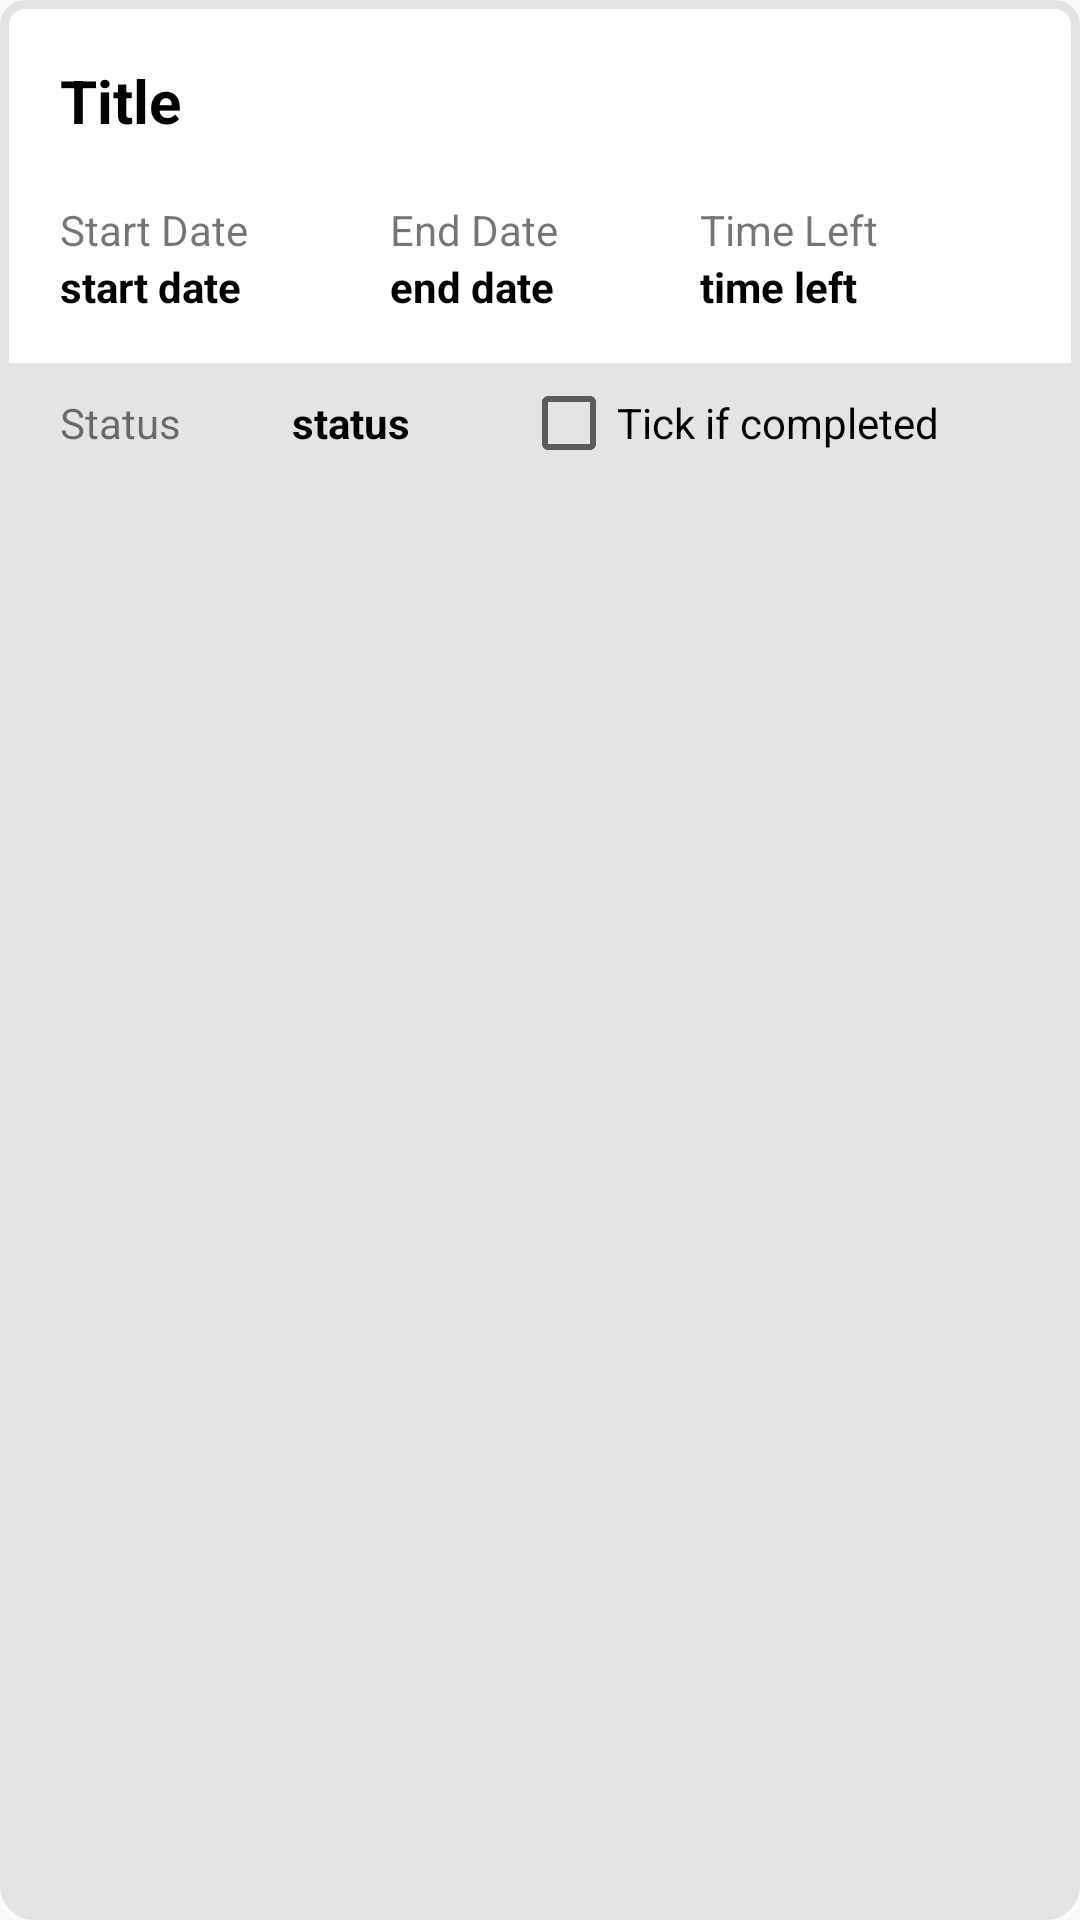

Layout XML and referenced resources for this Android screen:
<!-- AndroidManifest.xml: application theme AppTheme -->
<!-- res/layout/todo_row.xml -->
<?xml version="1.0" encoding="utf-8"?>
<RelativeLayout xmlns:android="http://schemas.android.com/apk/res/android"
              android:layout_width="match_parent"
              android:layout_height="wrap_content"
              android:padding="10dp"
              android:background="@drawable/splitcolour_rectangle"
            android:layout_margin="10dp">
    <RelativeLayout
            android:layout_width="match_parent"
            android:layout_height="wrap_content"
            android:id="@+id/whiteLayout"
            android:layout_margin="10dp">
        <RelativeLayout
                android:layout_width="wrap_content"
                android:layout_height="wrap_content"
                android:id="@+id/titleLayout"
                android:layout_alignParentTop="true"
                android:layout_marginBottom="20dp">
            <TextView
                    android:layout_width="wrap_content"
                    android:layout_height="wrap_content"
                    android:id="@+id/textViewTitle"
                    android:text="Title"
                    android:layout_toLeftOf="@+id/button_updateToDo"
                    android:layout_alignParentLeft="true"
                    android:textColor="@color/colorBlack"
                    android:textSize="20dp" android:textStyle="bold"/>
            <ImageButton
                    android:id="@+id/button_updateToDo"
                    android:layout_width="wrap_content"
                    android:layout_height="wrap_content"
                    android:layout_alignParentEnd="true"
                    android:layout_alignParentRight="true"
                    android:src= "@drawable/ic_more"
                    android:background="@color/colorWhite"
            />
        </RelativeLayout>

        <LinearLayout
                android:layout_width="match_parent"
                android:layout_height="wrap_content"
                android:orientation="horizontal"
                android:id="@+id/layoutTimeText"
                android:weightSum="3"
                android:layout_below="@+id/titleLayout"
                android:layout_marginBottom="10dp">
            <RelativeLayout
                    android:layout_width="wrap_content"
                    android:layout_height="wrap_content"
                    android:id="@+id/layoutStartTime"
                    android:layout_weight="1">
                <TextView
                        android:layout_width="wrap_content"
                        android:layout_height="wrap_content"
                        android:text="Start Date"
                        android:id="@+id/textViewStartDateText"
                />
                <TextView
                        android:layout_width="wrap_content"
                        android:layout_height="wrap_content"
                        android:id="@+id/textViewDateStartInfo"
                        android:text="start date"
                        android:textColor="@color/colorBlack"
                        android:textStyle="bold"
                        android:layout_below="@+id/textViewStartDateText"/>
            </RelativeLayout>

            <RelativeLayout
                    android:layout_width="wrap_content"
                    android:layout_height="wrap_content"
                    android:id="@+id/layoutEndTime"
                    android:layout_weight="1">
                <TextView
                        android:layout_width="wrap_content"
                        android:layout_height="wrap_content"
                        android:text="End Date"
                        android:id="@+id/textViewEndDateText"
                />
                <TextView
                        android:layout_width="wrap_content"
                        android:layout_height="wrap_content"
                        android:id="@+id/textViewDateEndInfo"
                        android:text="end date"
                        android:textColor="@color/colorBlack"
                        android:textStyle="bold"
                        android:layout_below="@id/textViewEndDateText"/>
            </RelativeLayout>
            <RelativeLayout
                    android:layout_width="wrap_content"
                    android:layout_height="wrap_content"
                    android:id="@+id/layoutTimeLeft"
                    android:layout_weight="1">
                <TextView
                        android:layout_width="wrap_content"
                        android:layout_height="wrap_content"
                        android:text="Time Left"
                        android:id="@+id/textViewTimeLeftText"
                />
                <TextView
                        android:layout_width="wrap_content"
                        android:layout_height="wrap_content"
                        android:id="@+id/textViewTimeLeftInfo"
                        android:text="time left"
                        android:textColor="@color/colorBlack"
                        android:textStyle="bold"
                        android:layout_below="@id/textViewTimeLeftText"/>
            </RelativeLayout>

        </LinearLayout>

    </RelativeLayout>

    <LinearLayout
            android:layout_width="match_parent"
            android:layout_height="wrap_content"
            android:orientation="horizontal"
            android:id="@+id/layoutStatusInfo"
            android:background="@color/colorGrey"
            android:weightSum="3"
            android:layout_below="@id/whiteLayout"
            android:layout_marginStart="10dp">
        <TextView
                android:layout_width="wrap_content"
                android:layout_height="wrap_content"
                android:id="@+id/textViewStatusText"
                android:text="Status"
                android:layout_weight="1"

        />
        <TextView
                android:layout_width="wrap_content"
                android:layout_height="wrap_content"
                android:id="@+id/textViewStatusInfo"
                android:text="status"
                android:layout_weight="1"
                android:textColor="@color/colorBlack"

                android:textStyle="bold"/>
        <CheckBox
                android:layout_width="wrap_content"
                android:layout_height="wrap_content"
                android:id="@+id/checkBoxComplete"
                android:text="Tick if completed"
                android:layout_weight="1"

        />

    </LinearLayout>

</RelativeLayout>
<!-- resources referenced by this layout -->
<resources>
  <color name="colorBlack">#000</color>
  <color name="colorGrey">#e4e4e4</color>
  <color name="colorWhite">#fff</color>
  <!-- drawable splitcolour_rectangle (drawable) -->
  <?xml version="1.0" encoding="utf-8"?>
  <layer-list xmlns:android="http://schemas.android.com/apk/res/android">
      <item>
          <shape android:shape="rectangle" >
              <stroke android:width="3dp"
                      android:color="@color/colorGrey"
              />
  
              <padding android:left="1dp"
                       android:top="1dp"
                       android:right="1dp"
                       android:bottom="1dp"
              />
  
              <corners android:topLeftRadius="7dp"
                       android:topRightRadius="7dp"
                       android:bottomRightRadius="10dp"
                       android:bottomLeftRadius="10dp"/>
  
              <size android:height="100dp" />
              <solid android:color="@color/colorWhite" />
          </shape>
      </item>
      <item android:top="120dp">
          <shape android:shape="rectangle" >
              <stroke android:width="3dp"
                      android:color="@color/colorGrey"
              />
  
              <padding android:left="1dp"
                       android:top="1dp"
                       android:right="1dp"
                       android:bottom="1dp"
              />
  
              <corners android:bottomRightRadius="10dp"
                       android:bottomLeftRadius="10dp"/>
  
              <size android:height="20dp" />
              <solid android:color="@color/colorGrey" />
          </shape>
      </item>
  
  
  </layer-list>
  <style name="AppTheme" parent="Theme.AppCompat.Light.DarkActionBar">
          
          <item name="colorPrimary">@color/colorPrimary</item>
          <item name="colorPrimaryDark">@color/colorPrimaryDark</item>
          <item name="colorAccent">@color/colorAccent</item>
          <item name="titleTextColor">@android:color/black</item>
          <item name="subtitleTextColor">@android:color/black</item>
          <item name="android:homeAsUpIndicator">@drawable/ic_keyboard_arrow_left_black_24dp</item>
      </style>
  <color name="colorPrimary">#ff9900</color>
  <color name="colorPrimaryDark">#000</color>
  <color name="colorAccent">#ff6500</color>
  <!-- drawable ic_keyboard_arrow_left_black_24dp (drawable) -->
  <vector android:height="24dp" android:tint="#111111"
      android:viewportHeight="24.0" android:viewportWidth="24.0"
      android:width="24dp" xmlns:android="http://schemas.android.com/apk/res/android">
      <path android:fillColor="#FF000000" android:pathData="M15.41,16.09l-4.58,-4.59 4.58,-4.59L14,5.5l-6,6 6,6z"/>
  </vector>
</resources>
